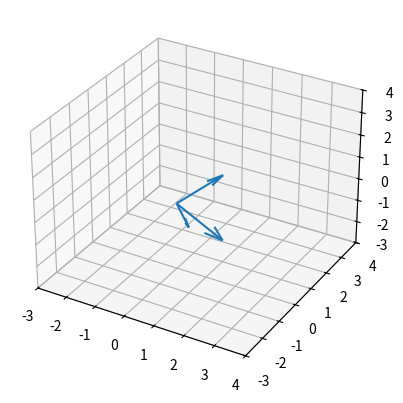

Generate this figure with matplotlib:
import numpy as np
import matplotlib.pyplot as plt
from mpl_toolkits.mplot3d import Axes3D

v_1 = np.array([1,
                1,
                1])
v_2 = np.array([1,
                1,
                -2])
v_3 = np.array([1,
                -1,
                0])

fig = plt.figure()
ax = fig.add_subplot(111, projection='3d')
ax.quiver(0, 0, 0, 1, 1, 1,)
ax.quiver(0, 0, 0, 1, 1, -2,)
ax.quiver(0, 0, 0, 1, -1, 0,)


ax.set_xlim([-3, 4])
ax.set_ylim([-3, 4])
ax.set_zlim([-3, 4])

dot1 = v_1.dot(v_3)
dot2 = v_1.dot(v_2)
dot3 = v_2.dot(v_3)


print(f"Dotproduktet mellom v1 og v2 er {dot1}")
print(f"Dotproduktet mellom v1 og v3 er {dot2}")
print(f"Dotproduktet mellom v2 og v3 er {dot3}")

plt.show()


A = np.array([[1, 1, 1],
              [1, 1, -1],
              [1, -2, 0]])
B = np.linalg.inv(A)
print(B)

v_1 = np.array([[1],
                [1],
                [1]])
v_2 = np.array([[1],
                [1],
                [-2]])
v_3 = np.array([[1],
                [-1],
                [0]])

print(B.dot(v_1))
print(B.dot(v_2))
print(B.dot(v_3))
"""
py .\oblig1_oppg1.py
Dotproduktet mellom v1 og v2 er 0
Dotproduktet mellom v1 og v3 er 0
Dotproduktet mellom v2 og v3 er 0
[[ 0.33333333  0.33333333  0.33333333]
 [ 0.16666667  0.16666667 -0.33333333]
 [ 0.5        -0.5        -0.        ]]
[[1.]
 [0.]
 [0.]]
[[1.11022302e-16]
 [1.00000000e+00]
 [0.00000000e+00]]
[[0.]
 [0.]
 [1.]]

"""